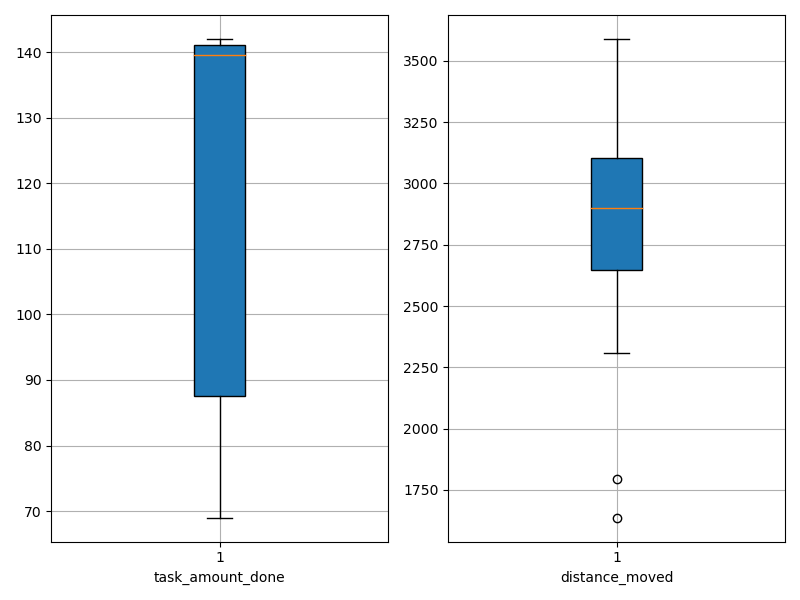

Source data for this figure (header and first rows):
agent_id, task_amount_done, distance_moved
0, 142.0, 2770
1, 140.0, 2920
2, 70.0, 1796
3, 69.0, 1637
4, 139.0, 2310
5, 69.0, 2878
6, 138.0, 2536
7, 70.0, 2946
8, 141.0, 2848
9, 140.0, 3279
10, 69.0, 2941
11, 139.0, 2613
12, 69.0, 3146
13, 141.0, 3541
14, 139.0, 2627
15, 141.0, 3589
16, 71.0, 2814
17, 139.0, 2319
18, 139.0, 2632
19, 140.0, 3291
20, 71.0, 3024
21, 142.0, 2818
22, 141.0, 3122
23, 140.0, 3512
24, 137.0, 2696
25, 141.0, 2944
26, 141.0, 3047
27, 140.0, 3460
28, 141.0, 2997
29, 141.0, 2696
